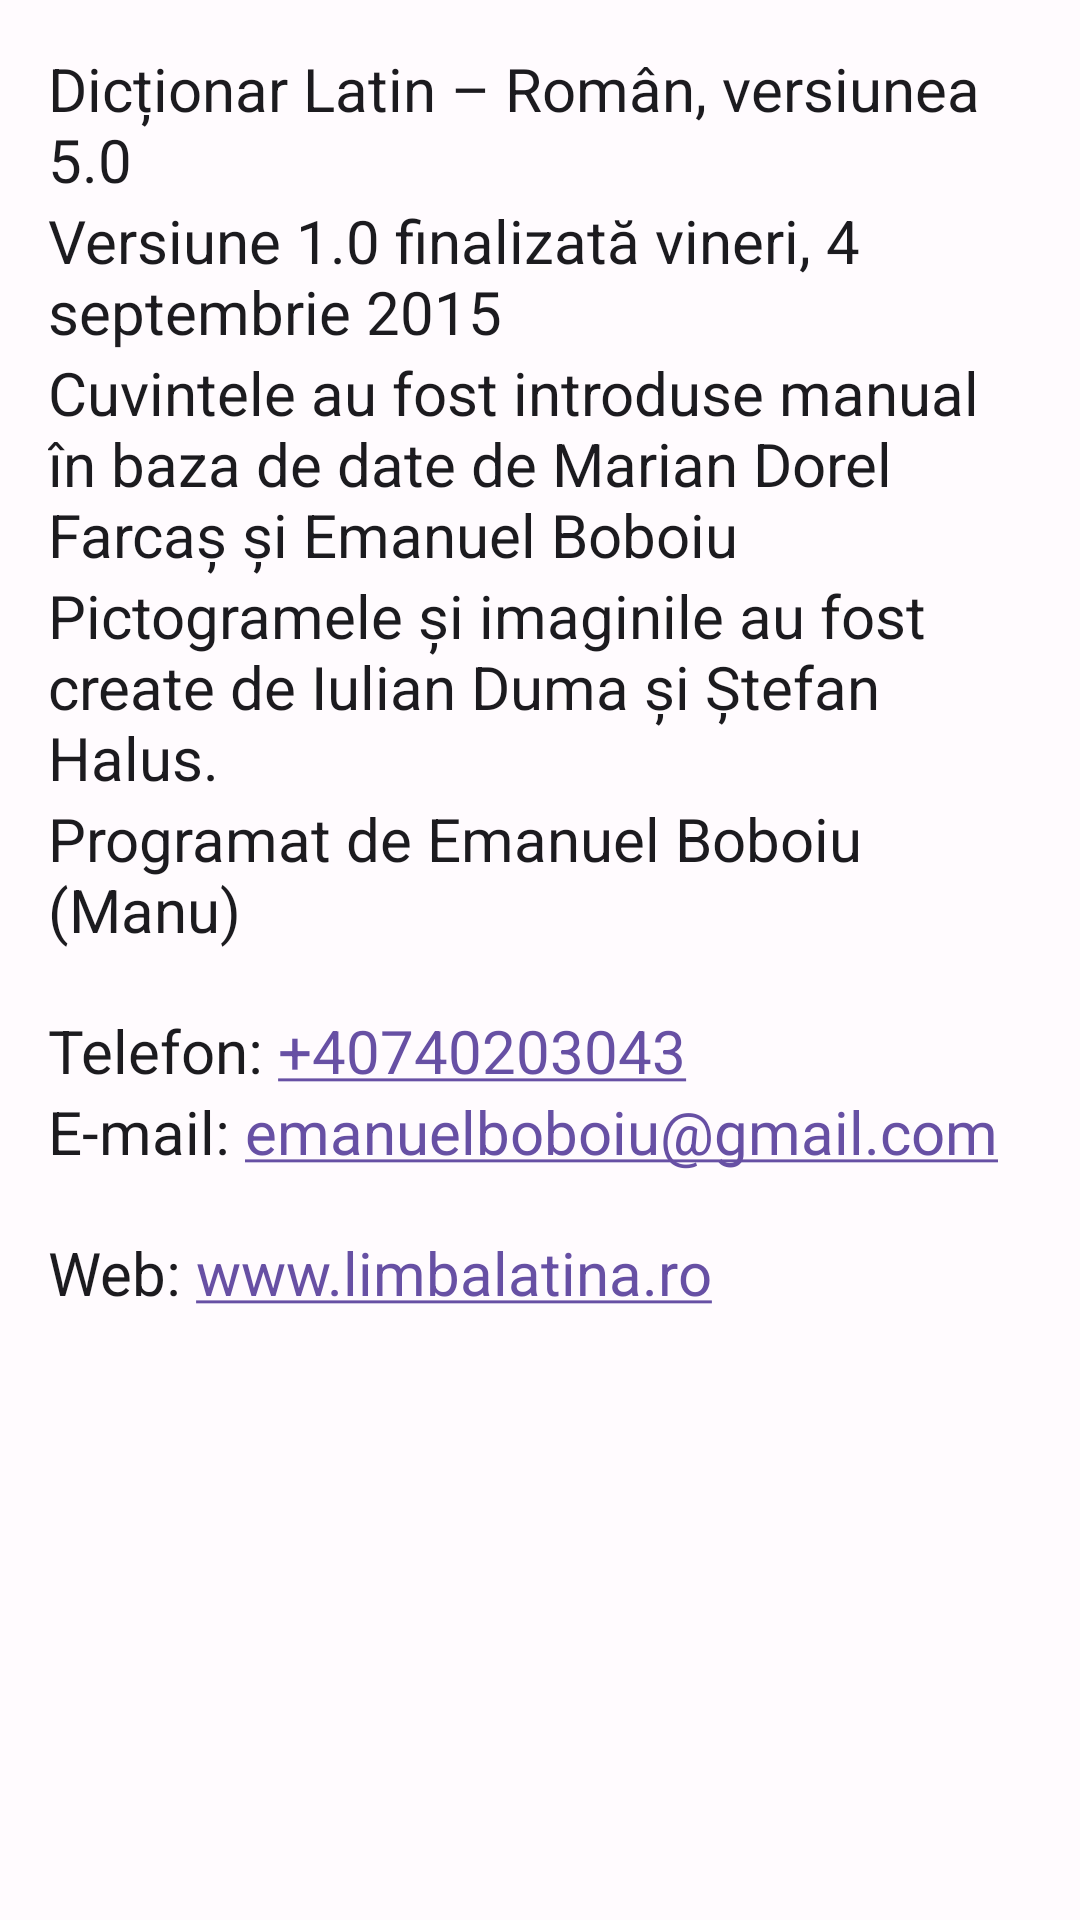

Write the Android layout XML for this screen, with the resource values it uses.
<!-- AndroidManifest.xml: application theme AppTheme -->
<!-- res/layout/about_dialog.xml -->
<?xml version="1.0" encoding="utf-8"?>
<ScrollView xmlns:android="http://schemas.android.com/apk/res/android"
    android:layout_width="fill_parent"
    android:layout_height="fill_parent"
    android:isScrollContainer="false"
    android:orientation="vertical"
    android:paddingLeft="@dimen/activity_horizontal_margin"
    android:paddingTop="@dimen/activity_vertical_margin"
    android:paddingRight="@dimen/activity_horizontal_margin"
    android:paddingBottom="@dimen/activity_vertical_margin">

    <LinearLayout
        android:layout_width="match_parent"
        android:layout_height="wrap_content"
        android:orientation="vertical">

        <TextView
            android:layout_width="wrap_content"
            android:layout_height="wrap_content"
            android:text="@string/app_version"
            android:textColor="?attr/colorOnSurface"
            android:textSize="@dimen/text_size_main" />

        <TextView
            android:layout_width="wrap_content"
            android:layout_height="wrap_content"
            android:text="@string/app_release_date"
            android:textColor="?attr/colorOnSurface"
            android:textSize="@dimen/text_size_main" />

        <TextView
            android:layout_width="wrap_content"
            android:layout_height="wrap_content"
            android:text="@string/app_credits3"
            android:textColor="?attr/colorOnSurface"
            android:textSize="@dimen/text_size_main" />

        <TextView
            android:layout_width="wrap_content"
            android:layout_height="wrap_content"
            android:text="@string/app_credits2"
            android:textColor="?attr/colorOnSurface"
            android:textSize="@dimen/text_size_main" />

        <TextView
            android:layout_width="wrap_content"
            android:layout_height="wrap_content"
            android:text="@string/app_creator"
            android:textColor="?attr/colorOnSurface"
            android:textSize="@dimen/text_size_main" />

        <TextView
            android:id="@+id/tvPhoneNumber"
            android:layout_width="wrap_content"
            android:layout_height="wrap_content"
            android:autoLink="phone"
            android:paddingTop="20dp"
            android:text="@string/phone_number"
            android:textColor="?attr/colorOnSurface"
            android:textSize="@dimen/text_size_main" />

        <TextView
            android:id="@+id/tvEmailAddress"
            android:layout_width="wrap_content"
            android:layout_height="wrap_content"
            android:autoLink="email"
            android:text="@string/email_address"
            android:textColor="?attr/colorOnSurface"
            android:textSize="@dimen/text_size_main" />

        <TextView
            android:id="@+id/tvWebAddress"
            android:layout_width="wrap_content"
            android:layout_height="wrap_content"
            android:autoLink="web"
            android:paddingTop="20dp"
            android:text="@string/web_address"
            android:textColor="?attr/colorOnSurface"
            android:textSize="@dimen/text_size_main" />
    </LinearLayout>

</ScrollView>
<!-- resources referenced by this layout -->
<resources>
  <dimen name="activity_horizontal_margin">16dp</dimen>
  <dimen name="activity_vertical_margin">16dp</dimen>
  <dimen name="text_size_main">20sp</dimen>
  <string name="app_creator">Programat de Emanuel Boboiu (Manu)</string>
  <string name="app_credits2">Pictogramele și imaginile au fost create de Iulian Duma și Ștefan Halus.</string>
  <string name="app_credits3">Cuvintele au fost introduse manual în baza de date de Marian Dorel Farcaș și Emanuel Boboiu</string>
  <string name="app_release_date">Versiune 1.0 finalizată vineri, 4 septembrie 2015</string>
  <string name="app_version">Dicționar Latin – Român, versiunea 5.0</string>
  <string name="email_address">E-mail: emanuelboboiu@gmail.com</string>
  <string name="phone_number">Telefon: +40740203043</string>
  <string name="web_address">Web: www.limbalatina.ro</string>
  <style name="AppTheme" parent="Theme.Material3.DayNight.NoActionBar">
          <item name="colorPrimary">@color/md_theme_primary</item>
          <item name="colorOnPrimary">@color/md_theme_onPrimary</item>
          <item name="colorSecondary">@color/md_theme_secondary</item>
          <item name="colorOnSecondary">@color/md_theme_onSecondary</item>
  
          <item name="android:colorBackground">@color/md_theme_background</item>
          <item name="colorOnBackground">@color/md_theme_onBackground</item>
          <item name="colorSurface">@color/md_theme_surface</item>
          <item name="colorOnSurface">@color/md_theme_onSurface</item>
          <item name="colorSurfaceVariant">@color/md_theme_surfaceVariant</item>
          <item name="colorOnSurfaceVariant">@color/md_theme_onSurfaceVariant</item>
      </style>
  <color name="md_theme_primary">#6750A4</color>
  <color name="md_theme_onPrimary">#FFFFFF</color>
  <color name="md_theme_secondary">#625B71</color>
  <color name="md_theme_onSecondary">#FFFFFF</color>
  <color name="md_theme_background">#FFFBFE</color>
  <color name="md_theme_onBackground">#1C1B1F</color>
  <color name="md_theme_surface">#FFFBFE</color>
  <color name="md_theme_onSurface">#1C1B1F</color>
  <color name="md_theme_surfaceVariant">#E7E0EC</color>
  <color name="md_theme_onSurfaceVariant">#49454F</color>
</resources>
